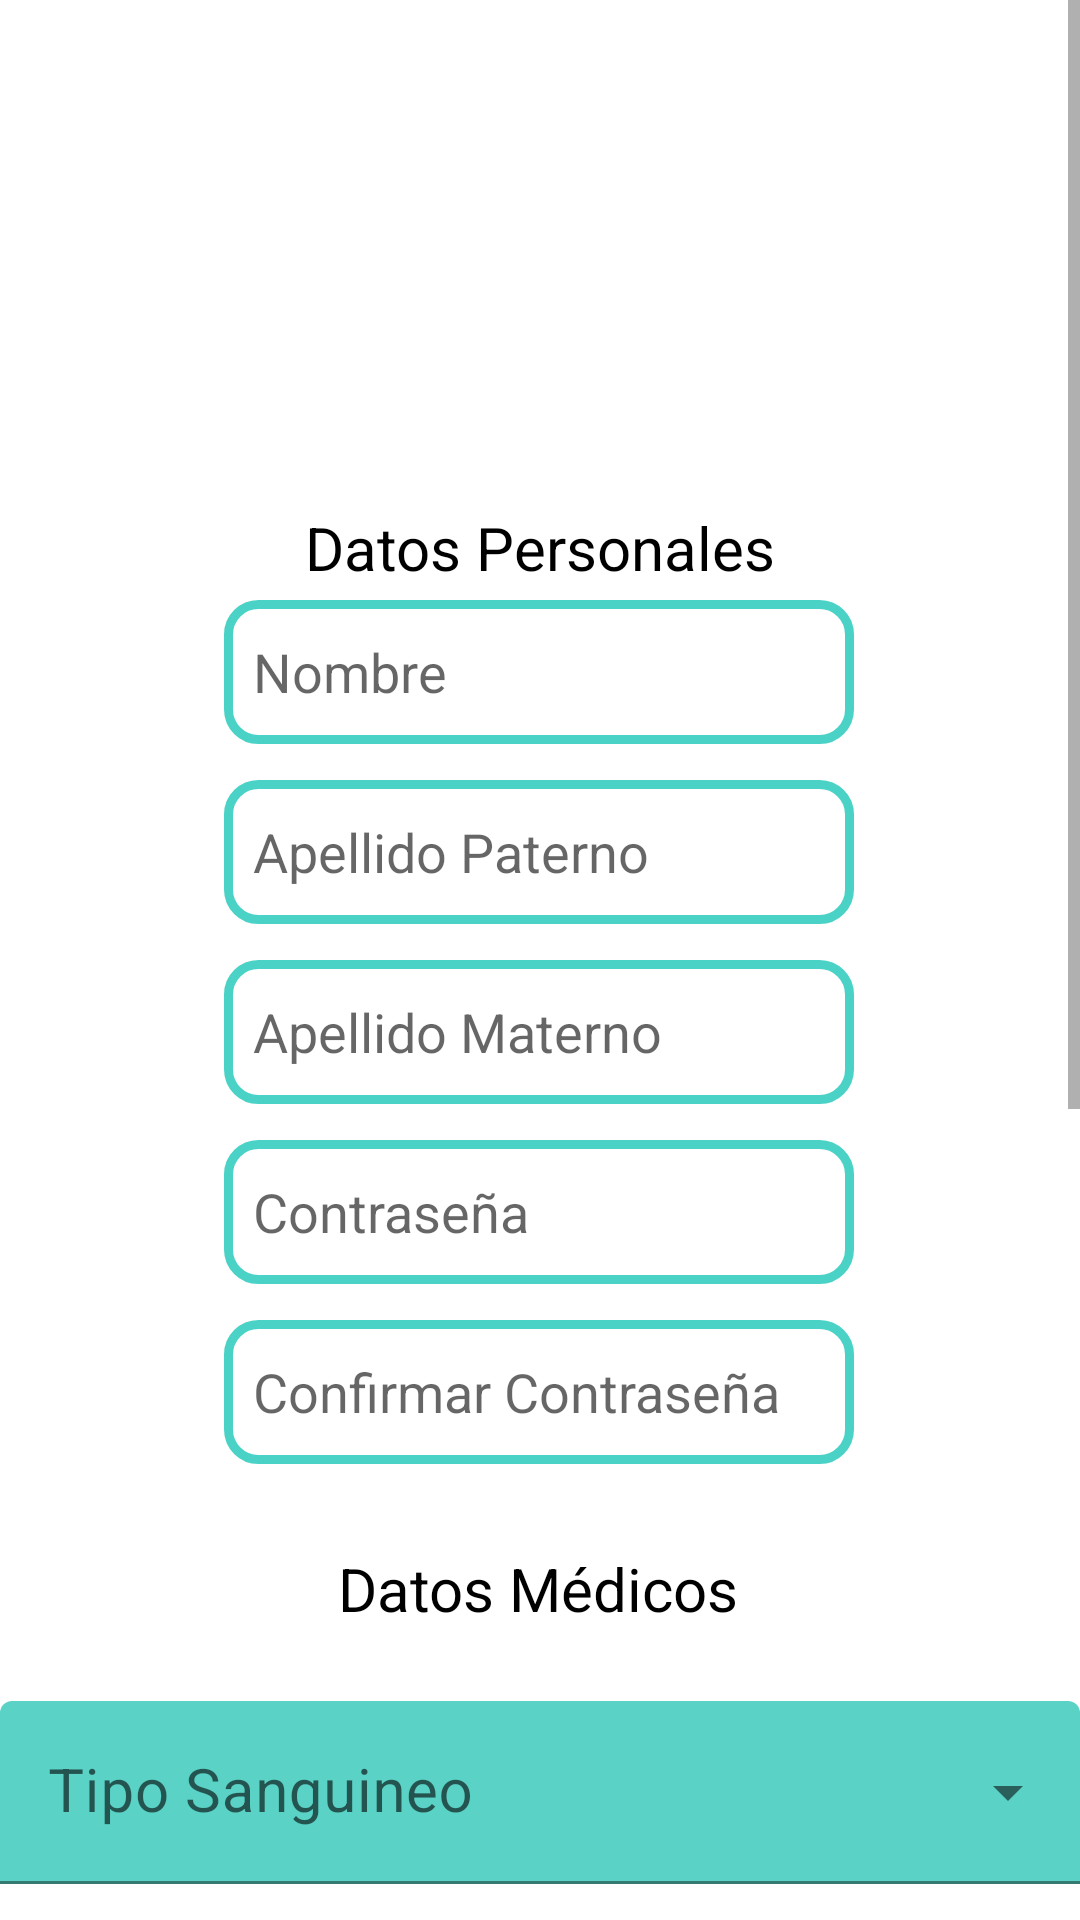

Reconstruct the res/layout file that produces this screen, plus the resources it refers to.
<!-- AndroidManifest.xml: application theme Theme.ProyectoIS -->
<!-- res/layout/activity_edicion_perfil.xml -->
<?xml version="1.0" encoding="utf-8"?>
<androidx.constraintlayout.widget.ConstraintLayout xmlns:android="http://schemas.android.com/apk/res/android"
    xmlns:app="http://schemas.android.com/apk/res-auto"
    xmlns:tools="http://schemas.android.com/tools"
    android:layout_width="match_parent"
    android:layout_height="match_parent"
    tools:context=".CrearPerfil">

    <ScrollView
        android:layout_width="match_parent"
        android:layout_height="match_parent"
        tools:layout_editor_absoluteX="0dp"
        tools:layout_editor_absoluteY="-140dp">

        <androidx.constraintlayout.widget.ConstraintLayout
            android:layout_width="match_parent"
            android:layout_height="wrap_content">

            <ImageView
                android:id="@+id/LogoEsalud"
                android:layout_width="148dp"
                android:layout_height="125dp"
                android:layout_marginTop="16dp"
                android:src="@mipmap/logo_e_salud_jpg"
                app:layout_constraintEnd_toEndOf="parent"
                app:layout_constraintStart_toStartOf="parent"
                app:layout_constraintTop_toTopOf="parent"
                android:contentDescription="TODO" />

            <EditText
                android:id="@+id/ConfirmaContraseña_editaP"
                android:layout_width="wrap_content"
                android:layout_height="48dp"
                android:layout_marginTop="12dp"
                android:background="@drawable/estilo_edit_text"
                android:ems="10"
                android:hint="  Confirmar Contraseña"
                android:inputType="textPassword"
                app:layout_constraintEnd_toEndOf="parent"
                app:layout_constraintHorizontal_bias="0.497"
                app:layout_constraintStart_toStartOf="parent"
                app:layout_constraintTop_toBottomOf="@+id/Clave_editaP" />

            <EditText
                android:id="@+id/apellidoP_editaP"
                android:layout_width="wrap_content"
                android:layout_height="48dp"
                android:layout_marginTop="12dp"
                android:background="@drawable/estilo_edit_text"
                android:ems="10"
                android:hint="  Apellido Paterno"
                android:inputType="textPersonName"
                app:layout_constraintEnd_toEndOf="parent"
                app:layout_constraintHorizontal_bias="0.497"
                app:layout_constraintStart_toStartOf="parent"
                app:layout_constraintTop_toBottomOf="@+id/nombre_editaP" />

            <EditText
                android:id="@+id/apellidoM_editaP"
                android:layout_width="wrap_content"
                android:layout_height="48dp"
                android:layout_marginTop="12dp"
                android:background="@drawable/estilo_edit_text"
                android:ems="10"
                android:hint="  Apellido Materno"
                android:inputType="textPersonName"
                app:layout_constraintEnd_toEndOf="parent"
                app:layout_constraintHorizontal_bias="0.497"
                app:layout_constraintStart_toStartOf="parent"
                app:layout_constraintTop_toBottomOf="@+id/apellidoP_editaP" />

            <EditText
                android:id="@+id/Clave_editaP"
                android:layout_width="wrap_content"
                android:layout_height="48dp"
                android:layout_marginTop="12dp"
                android:background="@drawable/estilo_edit_text"
                android:ems="10"
                android:hint="  Contraseña"
                android:inputType="textPassword"
                app:layout_constraintEnd_toEndOf="parent"
                app:layout_constraintHorizontal_bias="0.497"
                app:layout_constraintStart_toStartOf="parent"
                app:layout_constraintTop_toBottomOf="@+id/apellidoM_editaP" />

            <EditText
                android:id="@+id/nombre_editaP"
                android:layout_width="wrap_content"
                android:layout_height="48dp"
                android:layout_marginTop="4dp"
                android:background="@drawable/estilo_edit_text"
                android:ems="10"
                android:hint="  Nombre"
                android:inputType="textPersonName"
                app:layout_constraintEnd_toEndOf="parent"
                app:layout_constraintHorizontal_bias="0.497"
                app:layout_constraintStart_toStartOf="parent"
                app:layout_constraintTop_toBottomOf="@+id/datosPersonales_etitaP" />

            <TextView
                android:id="@+id/datosPersonales_etitaP"
                android:layout_width="wrap_content"
                android:layout_height="wrap_content"
                android:layout_marginTop="28dp"
                android:text="Datos Personales"
                android:textColor="@color/black"
                android:textSize="20dp"
                app:layout_constraintEnd_toEndOf="parent"
                app:layout_constraintHorizontal_bias="0.501"
                app:layout_constraintStart_toStartOf="parent"
                app:layout_constraintTop_toBottomOf="@+id/LogoEsalud" />

            <TextView
                android:id="@+id/datosMedicos_editaP"
                android:layout_width="wrap_content"
                android:layout_height="wrap_content"
                android:layout_marginTop="28dp"
                android:text="Datos Médicos"
                android:textColor="@color/black"
                android:textSize="20dp"
                app:layout_constraintEnd_toEndOf="parent"
                app:layout_constraintHorizontal_bias="0.498"
                app:layout_constraintStart_toStartOf="parent"
                app:layout_constraintTop_toBottomOf="@+id/ConfirmaContraseña_editaP" />

            <Button
                android:id="@+id/guardarCambios"
                android:layout_width="wrap_content"
                android:layout_height="wrap_content"
                android:layout_marginTop="44dp"
                android:backgroundTint="#D55454"
                android:text="Guardar Cambios"
                android:textColor="@color/white"
                app:layout_constraintEnd_toEndOf="parent"
                app:layout_constraintHorizontal_bias="0.061"
                app:layout_constraintStart_toStartOf="parent"
                app:layout_constraintTop_toBottomOf="@+id/alergias_medicamentoseditaP" />

            <Button
                android:id="@+id/cancelarCambios"
                android:layout_width="wrap_content"
                android:layout_height="wrap_content"
                android:layout_marginTop="44dp"
                android:backgroundTint="#5AD2C6"
                android:text="Cancelar Cambios"
                android:textColor="@color/white"
                app:layout_constraintEnd_toEndOf="parent"
                app:layout_constraintHorizontal_bias="0.935"
                app:layout_constraintStart_toStartOf="parent"
                app:layout_constraintTop_toBottomOf="@+id/alergias_medicamentoseditaP" />

            <com.google.android.material.textfield.TextInputLayout
                android:id="@+id/textInputLayouteditaP"
                style="@style/Widget.MaterialComponents.TextInputLayout.FilledBox.Dense.ExposedDropdownMenu"
                android:layout_width="360dp"
                android:layout_height="61dp"
                android:layout_marginTop="24dp"
                app:layout_constraintEnd_toEndOf="parent"
                app:layout_constraintHorizontal_bias="0.489"
                app:layout_constraintStart_toStartOf="parent"
                app:layout_constraintTop_toBottomOf="@+id/datosMedicos_editaP">

                <AutoCompleteTextView
                    android:id="@+id/seleccionSanguineoeditaP"
                    android:layout_width="match_parent"
                    android:layout_height="61dp"
                    android:layout_weight="1"
                    android:backgroundTint="#5AD2C6"
                    android:hint="Tipo Sanguineo"
                    android:inputType="none"
                    android:text=""
                    android:textColor="@color/white"
                    android:textSize="20dp" />
            </com.google.android.material.textfield.TextInputLayout>

            <com.google.android.material.textfield.TextInputLayout
                android:id="@+id/textInputLayout2editaP"
                style="@style/Widget.MaterialComponents.TextInputLayout.FilledBox.Dense.ExposedDropdownMenu"
                android:layout_width="359dp"
                android:layout_height="66dp"
                android:layout_marginTop="28dp"
                app:layout_constraintEnd_toEndOf="parent"
                app:layout_constraintStart_toStartOf="parent"
                app:layout_constraintTop_toBottomOf="@+id/textInputLayouteditaP">

                <AutoCompleteTextView
                    android:id="@+id/seleccionCronicoeditaP"
                    android:layout_width="match_parent"
                    android:layout_height="61dp"
                    android:layout_weight="1"
                    android:backgroundTint="#5AD2C6"
                    android:hint="Padecimiento Crónico"
                    android:inputType="none"
                    android:text=""
                    android:textColor="@color/white"
                    android:textSize="20dp" />
            </com.google.android.material.textfield.TextInputLayout>

            <EditText
                android:id="@+id/alergias_medicamentoseditaP"
                android:layout_width="378dp"
                android:layout_height="104dp"
                android:layout_marginTop="36dp"
                android:ems="10"
                android:gravity="start|top"
                android:hint="Alergias a Medicamentos"
                android:inputType="textMultiLine"
                app:layout_constraintEnd_toEndOf="parent"
                app:layout_constraintHorizontal_bias="0.505"
                app:layout_constraintStart_toStartOf="parent"
                app:layout_constraintTop_toBottomOf="@+id/alergias_comunes_editaP" />

            <EditText
                android:id="@+id/alergias_comunes_editaP"
                android:layout_width="372dp"
                android:layout_height="110dp"
                android:layout_marginTop="44dp"
                android:ems="10"
                android:gravity="start|top"
                android:hint="Alergias Comunes"
                android:inputType="textMultiLine"
                app:layout_constraintEnd_toEndOf="parent"
                app:layout_constraintHorizontal_bias="0.416"
                app:layout_constraintStart_toStartOf="parent"
                app:layout_constraintTop_toBottomOf="@+id/textInputLayout2editaP" />

        </androidx.constraintlayout.widget.ConstraintLayout>
    </ScrollView>

</androidx.constraintlayout.widget.ConstraintLayout>
<!-- resources referenced by this layout -->
<resources>
  <color name="black">#FF000000</color>
  <color name="white">#FFFFFFFF</color>
  <!-- drawable estilo_edit_text (drawable) -->
  <?xml version="1.0" encoding="utf-8"?>
  <shape xmlns:android="http://schemas.android.com/apk/res/android" android:shape="rectangle">
      <solid android:color="#ffffff"/>
  
      <stroke android:width="3dp"
          android:color="#4AD2C6"/>
  
      <padding android:left="1dp"
          android:top="1dp"
          android:right="1dp"
          android:bottom="1dp"/>
  
      <corners android:radius="30px"/>
  </shape>
  <style name="Theme.ProyectoIS" parent="Theme.MaterialComponents.DayNight.DarkActionBar">
          
          <item name="colorPrimary">@color/cyanSalud</item>
          <item name="colorPrimaryVariant">@color/cyan_salud_daker</item>
          <item name="colorOnPrimary">@color/white</item>
          
          <item name="colorSecondary">@color/teal_200</item>
          <item name="colorSecondaryVariant">@color/teal_700</item>
          <item name="colorOnSecondary">@color/black</item>
          
          <item name="android:statusBarColor" tools:targetApi="l">?attr/colorPrimaryVariant</item>
          
      </style>
  <color name="cyanSalud">#5AD2D6</color>
  <color name="cyan_salud_daker">#4DB6BA</color>
  <color name="teal_200">#FF03DAC5</color>
  <color name="teal_700">#FF018786</color>
</resources>
